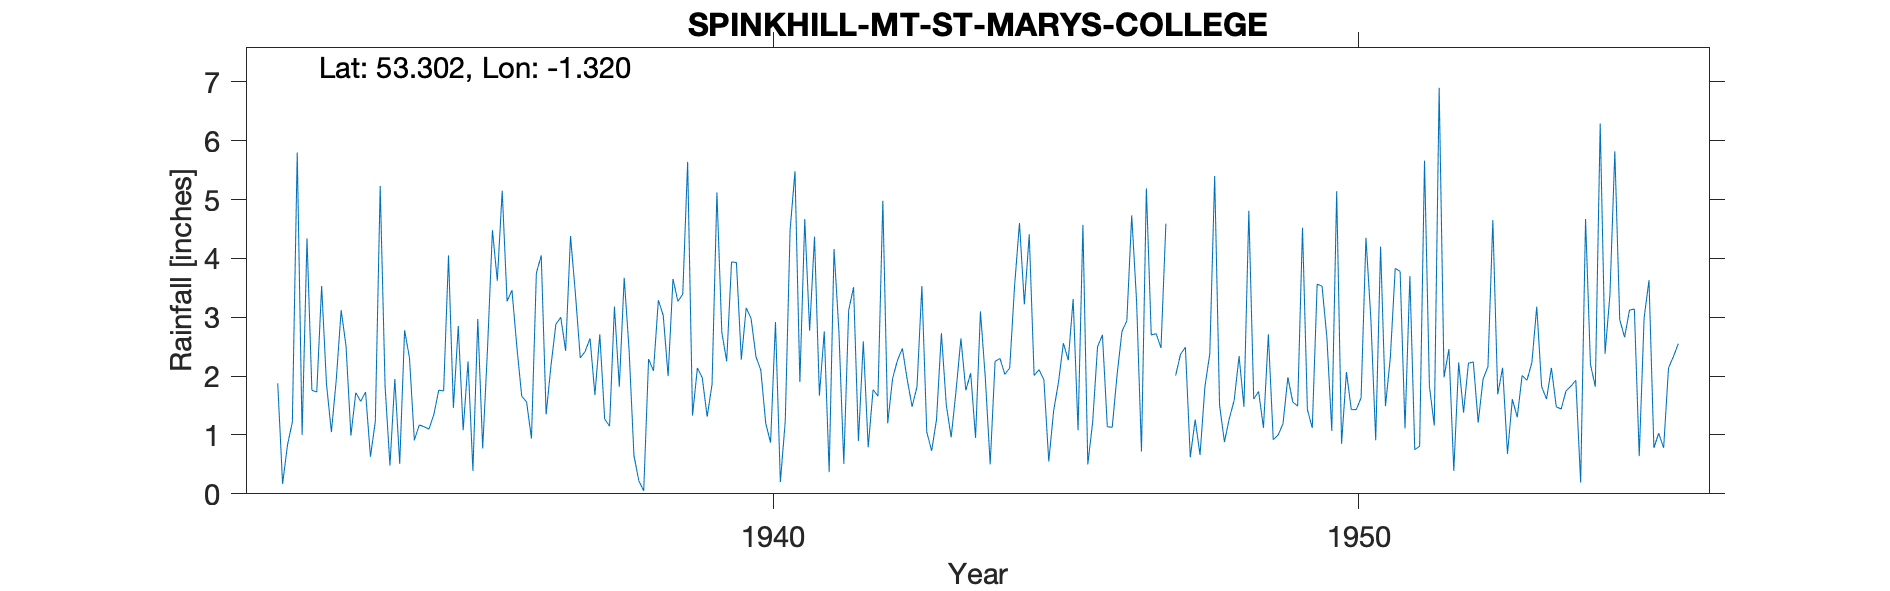

Values plotted in this chart, from the file beside it:
SPINKHILL-MT-ST-MARYS-COLLEGE, , , , , , , , , , , , , , , , , , , , , , , 
Grid ref, SK454786, Long, -1.32, Lat, 53.3, Elevation, 350, ft., , , , , , , , , , , , , , , 
Station no, 2719/5, , , , , , , , , , , , , , , , , , , , , , 
, 1931, 1932, 1933, 1934, 1935, 1936, 1937, 1938, 1939, 1940, 1941, 1942, 1943, 1944, 1945, 1946, 1947, 1948, 1949, 1950, 1951, 1952, 1953
January, , 1.88, 1.94, 1.95, 1.46, 3.46, 4.38, 2.45, 5.64, 3.16, 4.67, 2.59, 3.53, 3.1, 2.11, 2.5, 2.72, 5.4, 0.92, 1.07, 2.32, 2.46, 0.68
February, , 0.17, 3.12, 0.51, 2.85, 2.5, 3.4, 0.65, 1.33, 2.98, 2.77, 0.79, 1.05, 1.97, 1.94, 2.7, 2.48, 1.51, 1, 5.14, 3.83, 0.39, 1.61
March, , 0.83, 2.51, 2.78, 1.08, 1.66, 2.31, 0.22, 2.14, 2.33, 4.37, 1.77, 0.73, 0.5, 0.55, 1.14, 4.59, 0.88, 1.19, 0.85, 3.78, 2.23, 1.3
April, , 1.22, 0.99, 2.31, 2.25, 1.56, 2.42, 0.05, 1.97, 2.1, 1.67, 1.66, 1.26, 2.25, 1.41, 1.13, , 1.28, 1.98, 2.07, 1.11, 1.38, 2.01
May, , 5.8, 1.72, 0.91, 0.39, 0.94, 2.64, 2.29, 1.31, 1.2, 2.76, 4.98, 2.73, 2.3, 1.9, 2.02, 2.01, 1.59, 1.56, 1.43, 3.7, 2.22, 1.93
June, , 1, 1.57, 1.17, 2.97, 3.75, 1.68, 2.09, 1.86, 0.87, 0.37, 1.2, 1.51, 2.03, 2.56, 2.76, 2.37, 2.34, 1.49, 1.43, 0.75, 2.24, 2.23
July, , 4.34, 1.73, 1.14, 0.77, 4.05, 2.71, 3.29, 5.12, 2.92, 4.16, 1.96, 0.96, 2.14, 2.27, 2.94, 2.49, 1.48, 4.52, 1.63, 0.81, 1.21, 3.18
August, , 1.76, 0.63, 1.1, 2.48, 1.35, 1.27, 3.03, 2.75, 0.2, 2.76, 2.27, 1.75, 3.54, 3.31, 4.73, 0.62, 4.81, 1.43, 4.35, 5.66, 1.95, 1.82
September, , 1.73, 1.23, 1.35, 4.48, 2.18, 1.15, 2, 2.25, 1.23, 0.51, 2.47, 2.64, 4.6, 1.08, 3.27, 1.26, 1.61, 1.12, 2.98, 1.83, 2.16, 1.61
October, , 3.53, 5.23, 1.76, 3.62, 2.88, 3.18, 3.65, 3.94, 4.49, 3.12, 1.94, 1.76, 3.22, 4.57, 0.72, 0.66, 1.74, 3.56, 0.91, 1.16, 4.65, 2.14
November, , 1.86, 1.83, 1.75, 5.15, 3, 1.82, 3.27, 3.93, 5.48, 3.51, 1.48, 2.05, 4.41, 0.5, 5.19, 1.82, 1.12, 3.53, 4.2, 6.9, 1.69, 1.48
December, , 1.05, 0.48, 4.05, 3.27, 2.43, 3.67, 3.39, 2.28, 1.9, 0.9, 1.82, 0.95, 2.01, 1.22, 2.7, 2.38, 2.71, 2.65, 1.49, 1.98, 2.14, 1.44
Total, , 25.17, 22.98, 20.78, 30.77, 29.76, 30.63, 26.38, 34.52, 28.86, 31.57, 24.93, 20.92, 32.07, 23.42, 31.8, , 26.47, 24.95, 27.55, 33.83, 24.72, 21.43
MIDAS src_id 2845 SPINKHILL Start 1932 e…, , , , , , , , , , , , , , , , , , , , , , , 
NGR is from 1950s record. Altitudes matc…, , , , , , , , , , , , , , , , , , , , , , , 
